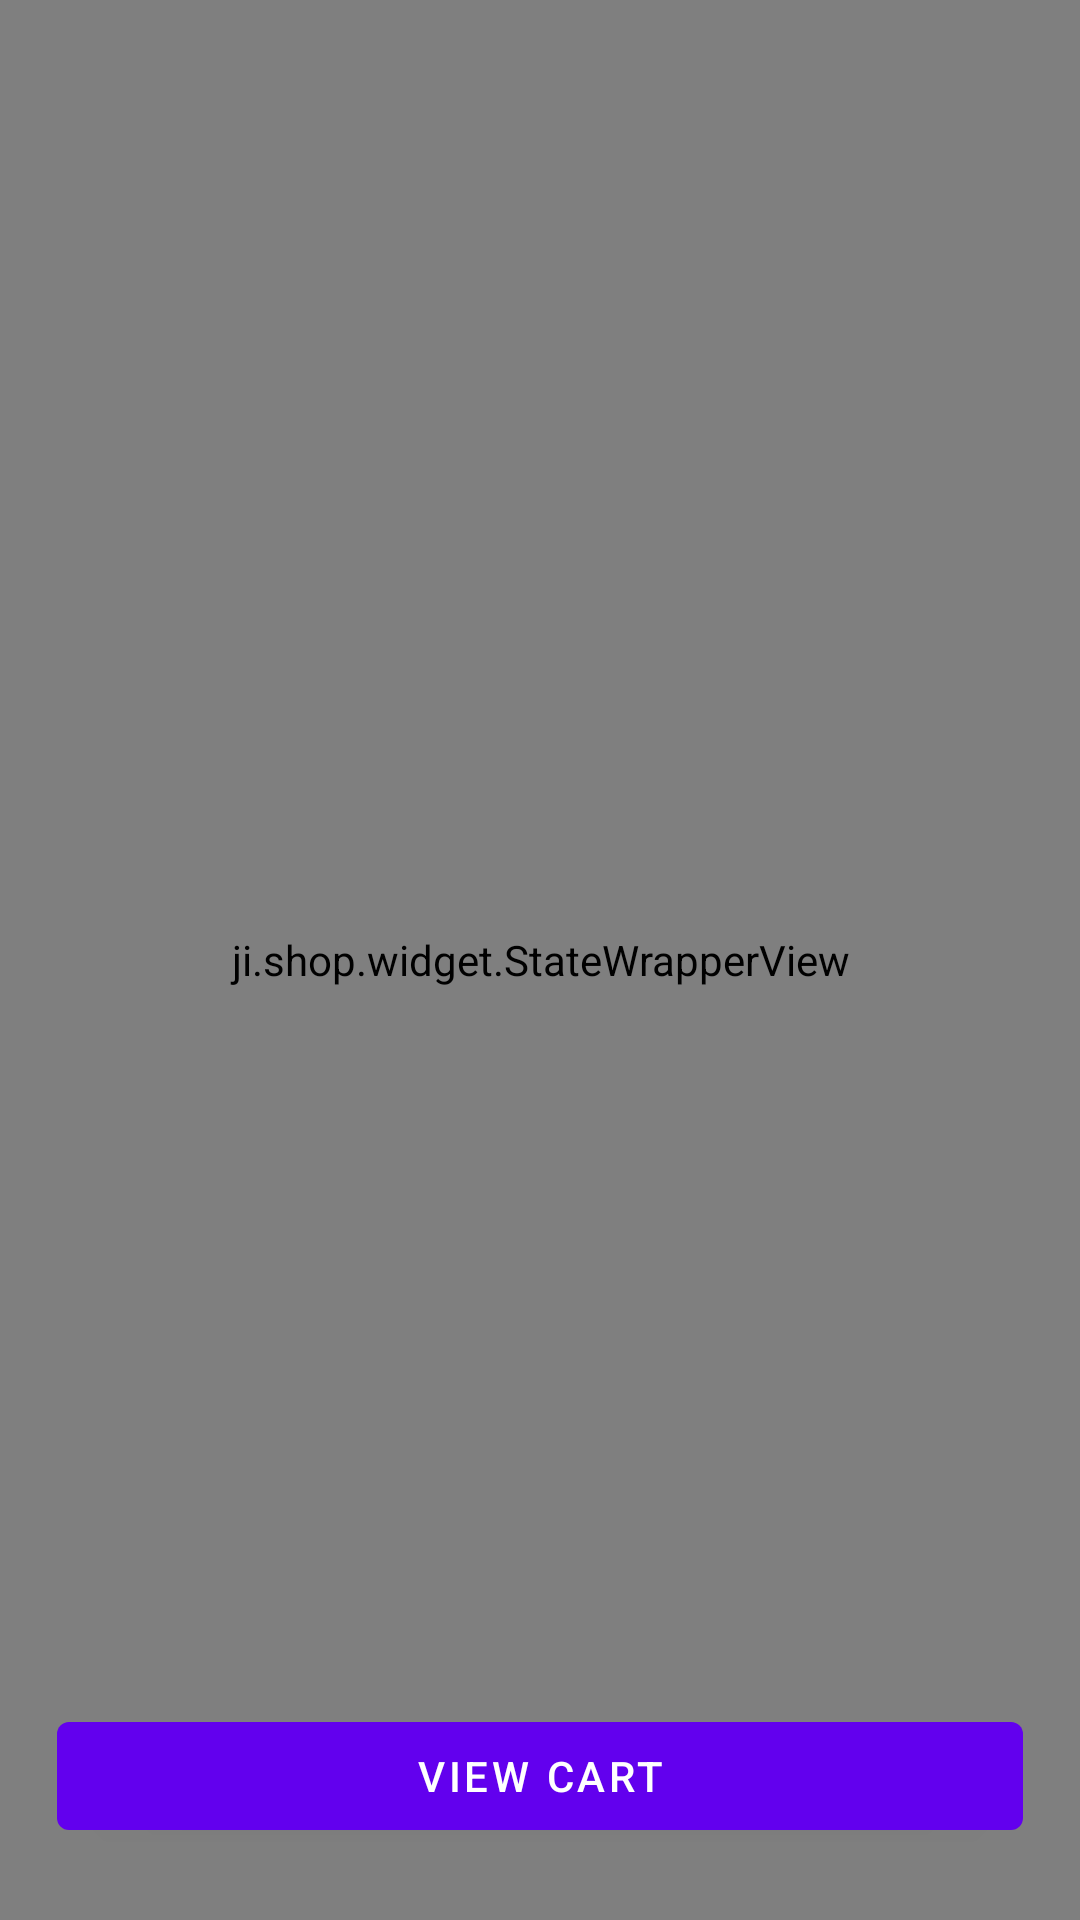

Write the Android layout XML for this screen, with the resource values it uses.
<!-- AndroidManifest.xml: fallback theme Theme.MaterialComponents.DayNight.NoActionBar -->
<!-- res/layout/fragment_sells.xml -->
<?xml version="1.0" encoding="utf-8"?>
<androidx.constraintlayout.widget.ConstraintLayout xmlns:android="http://schemas.android.com/apk/res/android"
    xmlns:app="http://schemas.android.com/apk/res-auto"
    xmlns:tools="http://schemas.android.com/tools"
    android:layout_width="match_parent"
    android:layout_height="match_parent">

    <androidx.constraintlayout.widget.Guideline
        android:id="@+id/guide_start"
        android:layout_width="wrap_content"
        android:layout_height="wrap_content"
        android:orientation="vertical"
        app:layout_constraintGuide_begin="@dimen/sc_padding" />

    <androidx.constraintlayout.widget.Guideline
        android:id="@+id/guide_end"
        android:layout_width="wrap_content"
        android:layout_height="wrap_content"
        android:orientation="vertical"
        app:layout_constraintGuide_end="@dimen/sc_padding" />


    <androidx.recyclerview.widget.RecyclerView
        android:id="@+id/recyclerView"
        android:layout_width="0dp"
        android:layout_height="0dp"
        android:layout_marginTop="2dp"
        android:layout_marginBottom="24dp"
        android:clipToPadding="false"
        android:paddingHorizontal="13dp"
        app:layoutManager="androidx.recyclerview.widget.GridLayoutManager"
        app:layout_constraintBottom_toTopOf="@id/btn_view_cart"
        app:layout_constraintEnd_toEndOf="parent"
        app:layout_constraintStart_toStartOf="parent"
        app:layout_constraintTop_toTopOf="parent"
        app:spanCount="2"
        tools:listitem="@layout/item_collection_grid" />

    <androidx.constraintlayout.widget.ConstraintLayout
        android:id="@+id/view_products"
        android:layout_width="0dp"
        android:layout_height="0dp"
        android:background="@color/colorBackground"
        android:paddingHorizontal="@dimen/sc_padding"
        android:paddingBottom="24dp"
        android:visibility="gone"
        app:layout_constraintBottom_toTopOf="@id/btn_view_cart"
        app:layout_constraintEnd_toEndOf="parent"
        app:layout_constraintStart_toStartOf="parent"
        app:layout_constraintTop_toTopOf="parent"
        tools:visibility="visible">

        <com.google.android.material.button.MaterialButton
            android:id="@+id/btn_back_to_collections"
            style="@style/Widget.Material3.Button.IconButton"
            android:layout_width="wrap_content"
            android:layout_height="wrap_content"
            app:icon="@drawable/ic_back"
            app:iconSize="@dimen/_32dp"
            app:iconTint="@null"
            tools:ignore="MissingConstraints" />

        <androidx.recyclerview.widget.RecyclerView
            android:id="@+id/recyclerview_secondary_collections"
            android:layout_width="0dp"
            android:layout_height="wrap_content"
            android:orientation="horizontal"
            android:tag="true"
            app:layoutManager="androidx.recyclerview.widget.LinearLayoutManager"
            app:layout_constraintBottom_toBottomOf="@id/btn_back_to_collections"
            app:layout_constraintEnd_toEndOf="parent"
            app:layout_constraintStart_toEndOf="@id/btn_back_to_collections"
            app:layout_constraintTop_toTopOf="@id/btn_back_to_collections"
            tools:listitem="@layout/item_collection_linear" />

        <androidx.recyclerview.widget.RecyclerView
            android:id="@+id/recycler_view_groups"
            android:layout_width="0dp"
            android:layout_height="wrap_content"
            android:orientation="horizontal"
            app:layoutManager="androidx.recyclerview.widget.LinearLayoutManager"
            app:layout_constraintEnd_toEndOf="parent"
            app:layout_constraintStart_toStartOf="parent"
            app:layout_constraintTop_toBottomOf="@id/btn_back_to_collections"
            tools:listitem="@layout/item_collection_linear" />

        <androidx.viewpager2.widget.ViewPager2
            android:id="@+id/view_pager"
            android:layout_width="0dp"
            android:layout_height="0dp"
            android:background="@drawable/bg_product_container"
            app:layout_constraintBottom_toBottomOf="parent"
            app:layout_constraintEnd_toEndOf="parent"
            app:layout_constraintStart_toStartOf="parent"
            app:layout_constraintTop_toBottomOf="@id/recycler_view_groups" />
    </androidx.constraintlayout.widget.ConstraintLayout>

    <com.google.android.material.button.MaterialButton
        android:id="@+id/btn_view_cart"
        android:layout_width="0dp"
        android:layout_height="wrap_content"
        android:layout_marginBottom="24dp"
        android:text="@string/text_view_cart"
        app:layout_constraintBottom_toBottomOf="parent"
        app:layout_constraintEnd_toEndOf="@id/guide_end"
        app:layout_constraintStart_toStartOf="@id/guide_start" />

    <ji.shop.widget.StateWrapperView
        android:id="@+id/state_view"
        android:layout_width="0dp"
        android:layout_height="0dp"
        app:layout_constraintBottom_toBottomOf="parent"
        app:layout_constraintEnd_toEndOf="parent"
        app:layout_constraintStart_toStartOf="parent"
        app:layout_constraintTop_toTopOf="parent" />
</androidx.constraintlayout.widget.ConstraintLayout>
<!-- res/layout/item_collection_grid.xml (included above) -->
<?xml version="1.0" encoding="utf-8"?>
<androidx.constraintlayout.widget.ConstraintLayout xmlns:android="http://schemas.android.com/apk/res/android"
    xmlns:app="http://schemas.android.com/apk/res-auto"
    xmlns:tools="http://schemas.android.com/tools"
    android:layout_width="match_parent"
    android:layout_height="wrap_content"
    android:layout_margin="@dimen/_6dp">

    <View
        android:id="@+id/v"
        android:layout_width="0dp"
        android:layout_height="0dp"
        android:background="@drawable/bg_collection_container"
        app:layout_constraintBottom_toBottomOf="parent"
        app:layout_constraintDimensionRatio="1:1"
        app:layout_constraintEnd_toEndOf="parent"
        app:layout_constraintStart_toStartOf="parent"
        app:layout_constraintTop_toTopOf="parent" />

    <androidx.appcompat.widget.AppCompatImageView
        android:id="@+id/image"
        android:layout_width="80dp"
        android:layout_height="80dp"
        app:layout_constraintBottom_toTopOf="@id/tv"
        app:layout_constraintEnd_toEndOf="@id/v"
        app:layout_constraintStart_toStartOf="@id/v"
        app:layout_constraintTop_toTopOf="@id/v"
        app:layout_constraintVertical_chainStyle="packed"
        tools:src="@drawable/ic_colection" />

    <TextView
        android:id="@+id/tv"
        android:layout_width="0dp"
        android:layout_height="wrap_content"
        android:layout_marginTop="@dimen/large_padding"
        android:gravity="center"
        android:textSize="18sp"
        app:layout_constraintBottom_toBottomOf="@id/v"
        app:layout_constraintEnd_toEndOf="@id/v"
        app:layout_constraintStart_toStartOf="@id/v"
        app:layout_constraintTop_toBottomOf="@id/image"
        tools:text="Collections" />
</androidx.constraintlayout.widget.ConstraintLayout>
<!-- res/layout/item_collection_linear.xml (included above) -->
<?xml version="1.0" encoding="utf-8"?>
<LinearLayout xmlns:android="http://schemas.android.com/apk/res/android"
    xmlns:tools="http://schemas.android.com/tools"
    android:layout_width="wrap_content"
    android:layout_height="wrap_content"
    android:layout_margin="@dimen/_6dp">

    <TextView
        android:id="@+id/tv"
        style="@style/fontBold"
        android:layout_width="wrap_content"
        android:layout_height="wrap_content"
        android:gravity="center"
        android:textSize="16sp"
        tools:text="Collections" />
</LinearLayout>
<!-- resources referenced by this layout -->
<resources>
  <color name="colorBackground">#E1E1E1</color>
  <dimen name="_32dp">32dp</dimen>
  <dimen name="_6dp">6dp</dimen>
  <dimen name="large_padding">16dp</dimen>
  <dimen name="sc_padding">19dp</dimen>
  <!-- drawable bg_collection_container (drawable) -->
  <?xml version="1.0" encoding="utf-8"?>
  <ripple xmlns:android="http://schemas.android.com/apk/res/android"
      android:color="@color/colorRipple">
      <item android:id="@android:id/mask">
          <shape android:shape="rectangle">
              <solid android:color="@color/colorRipple" />
              <corners android:radius="20dp" />
          </shape>
      </item>
      <item android:id="@android:id/background">
          <selector>
              <item android:state_selected="true">
                  <shape>
                      <solid android:color="@color/colorPrimary" />
                      <corners android:radius="20dp" />
                  </shape>
              </item>
              <item>
                  <shape>
                      <solid android:color="@color/colorSecondaryBackground" />
                      <corners android:radius="20dp" />
                  </shape>
              </item>
          </selector>
      </item>
  </ripple>
  <!-- drawable bg_product_container (drawable) -->
  <?xml version="1.0" encoding="utf-8"?>
  <shape xmlns:android="http://schemas.android.com/apk/res/android">
      <solid android:color="@color/colorSecondaryBackground" />
      <corners
          android:bottomLeftRadius="@dimen/small_radius"
          android:bottomRightRadius="@dimen/small_radius"
          android:topRightRadius="@dimen/small_radius" />
  </shape>
  <!-- drawable ic_back (drawable) -->
  <vector xmlns:android="http://schemas.android.com/apk/res/android"
      android:width="32dp"
      android:height="32dp"
      android:viewportWidth="32"
      android:viewportHeight="32">
    <path
        android:pathData="M16,0L16,0A16,16 0,0 1,32 16L32,16A16,16 0,0 1,16 32L16,32A16,16 0,0 1,0 16L0,16A16,16 0,0 1,16 0z"
        android:fillColor="@color/bgIcon"
        android:fillAlpha="0.1"/>
    <path
        android:pathData="M18.75,21.5L13.25,16L18.75,10.5"
        android:strokeLineJoin="round"
        android:strokeWidth="2"
        android:fillColor="#00000000"
        android:strokeColor="@color/colorIcon"
        android:strokeLineCap="round"/>
  </vector>
  <!-- drawable ic_colection: png bitmap (drawable-xxxhdpi, 16740 bytes) -->
  <string name="text_view_cart">View cart</string>
  <style name="fontBold">
          <item name="android:textStyle">bold</item>
      </style>
  <color name="colorRipple">#4DFFFFFF</color>
  <color name="colorPrimary">#137EFC</color>
  <color name="colorSecondaryBackground">#4DFFFFFF</color>
  <dimen name="small_radius">8dp</dimen>
  <color name="bgIcon">#33FFFFFF</color>
  <color name="colorIcon">#000000</color>
</resources>
